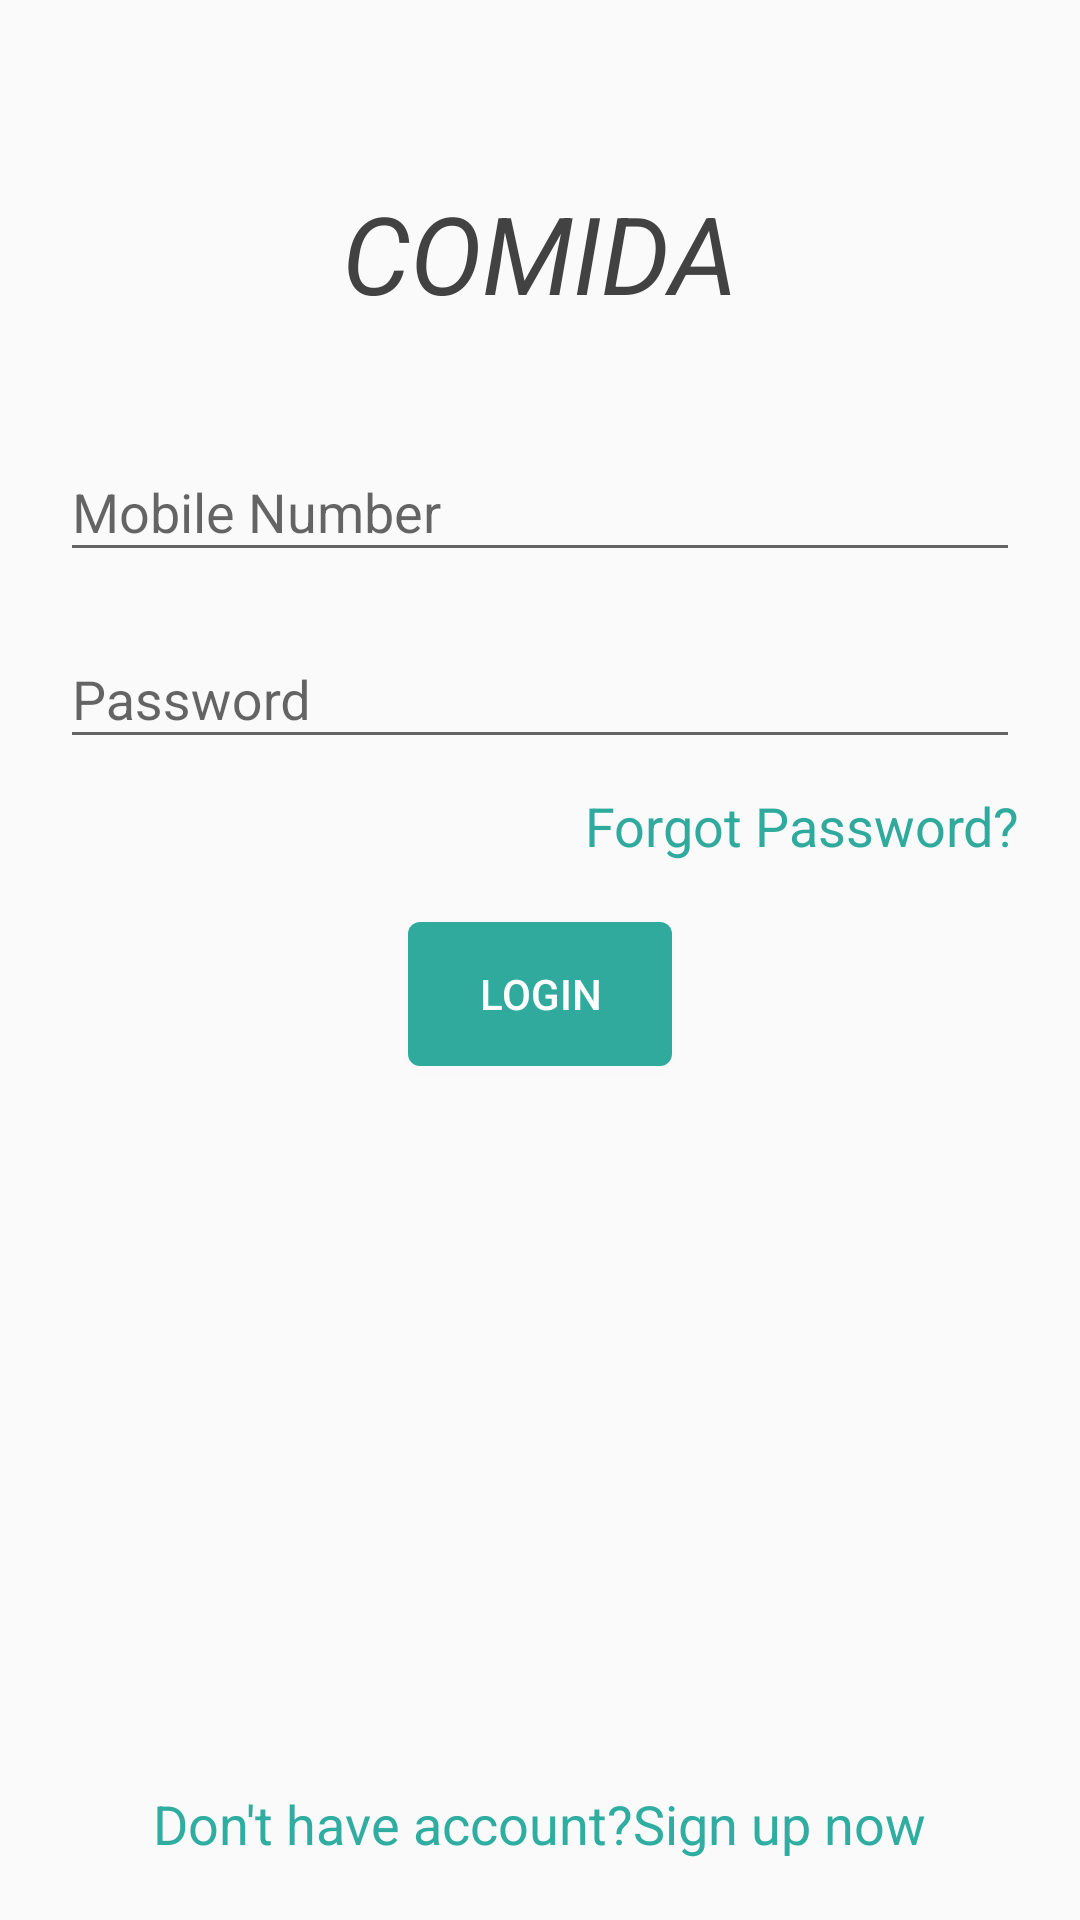

Write the Android layout XML for this screen, with the resource values it uses.
<!-- AndroidManifest.xml: application theme AppTheme -->
<!-- res/layout/activity_login.xml -->
<?xml version="1.0" encoding="utf-8"?>
<RelativeLayout xmlns:android="http://schemas.android.com/apk/res/android"
    xmlns:app="http://schemas.android.com/apk/res-auto"
    xmlns:tools="http://schemas.android.com/tools"
    android:layout_width="match_parent"
    android:layout_height="match_parent"
    tools:context=".ProfileActivity.LoginActivity"

    >


    <TextView
        android:id="@+id/txtAppName"
        android:layout_width="wrap_content"
        android:layout_height="wrap_content"
        android:layout_alignParentTop="true"
        android:layout_centerInParent="true"
        android:layout_marginTop="50dp"
        android:padding="10dp"
        android:text="COMIDA"
        android:textColor="@color/colorBlack"
        android:textSize="36sp"
        android:textStyle="italic" />


    <com.google.android.material.textfield.TextInputLayout
        android:id="@+id/etMobile"
        android:layout_width="match_parent"
        android:layout_height="wrap_content"
        android:layout_below="@id/txtAppName"
        android:layout_marginLeft="20dp"
        android:layout_marginTop="20dp"
        android:layout_marginRight="20dp"
        android:hint="@string/hint_mobile_number">

        <com.google.android.material.textfield.TextInputEditText
            android:layout_width="match_parent"
            android:layout_height="wrap_content"
            android:inputType="number"
            android:maxLength="10" />
    </com.google.android.material.textfield.TextInputLayout>


    <com.google.android.material.textfield.TextInputLayout
        android:id="@+id/etPassword"
        android:layout_width="match_parent"
        android:layout_height="wrap_content"
        android:layout_below="@id/etMobile"
        android:layout_marginLeft="20dp"
        android:layout_marginTop="10dp"
        android:layout_marginRight="20dp"
        android:hint="@string/hint_password">

        <com.google.android.material.textfield.TextInputEditText
            android:layout_width="match_parent"
            android:layout_height="wrap_content"
            android:inputType="numberPassword" />
    </com.google.android.material.textfield.TextInputLayout>


    <TextView
        android:id="@+id/txtForgotPassword"
        android:layout_width="wrap_content"
        android:layout_height="wrap_content"
        android:layout_below="@id/etPassword"
        android:layout_alignParentEnd="true"
        android:layout_alignParentRight="true"
        android:layout_marginTop="10dp"
        android:layout_marginRight="20dp"
        android:text="Forgot Password?"
        android:textColor="@color/colorAccent"
        android:textSize="18sp" />


    <Button
        android:id="@+id/btnLogin"
        android:layout_width="wrap_content"
        android:layout_height="wrap_content"
        android:layout_below="@id/txtForgotPassword"
        android:layout_centerHorizontal="true"
        android:layout_marginTop="20dp"
        android:background="@drawable/shape_button"
        android:text="@string/login"
        android:textColor="#ffff" />

    <TextView
        android:id="@+id/txtSignUp"
        android:layout_width="wrap_content"
        android:layout_height="wrap_content"
        android:layout_alignParentBottom="true"
        android:layout_centerInParent="true"
        android:layout_marginBottom="20dp"
        android:text="@string/sign_up_now_btn_txt"
        android:textColor="@color/colorPrimary"
        android:textSize="18sp" />


</RelativeLayout>
<!-- resources referenced by this layout -->
<resources>
  <color name="colorAccent">#31AA9E</color>
  <color name="colorBlack">#424242</color>
  <color name="colorPrimary">#30ADA1</color>
  <!-- drawable shape_button (drawable) -->
  <?xml version="1.0" encoding="utf-8"?>
  <shape xmlns:android="http://schemas.android.com/apk/res/android" android:shape="rectangle">
  
      <corners android:radius="4dp"/>
      <solid android:color="@color/colorAccent"/>
  
  </shape>
  <string name="hint_mobile_number">Mobile Number</string>
  <string name="hint_password">Password</string>
  <string name="login">Login</string>
  <string name="sign_up_now_btn_txt">Don\'t have account?Sign up now</string>
  <style name="AppTheme" parent="Theme.AppCompat.Light.NoActionBar">
          
          <item name="colorPrimary">@color/colorPrimary</item>
          <item name="colorPrimaryDark">@color/colorPrimaryDark</item>
          <item name="colorAccent">@color/colorAccent</item>
      </style>
  <color name="colorPrimaryDark">#249D91</color>
</resources>
